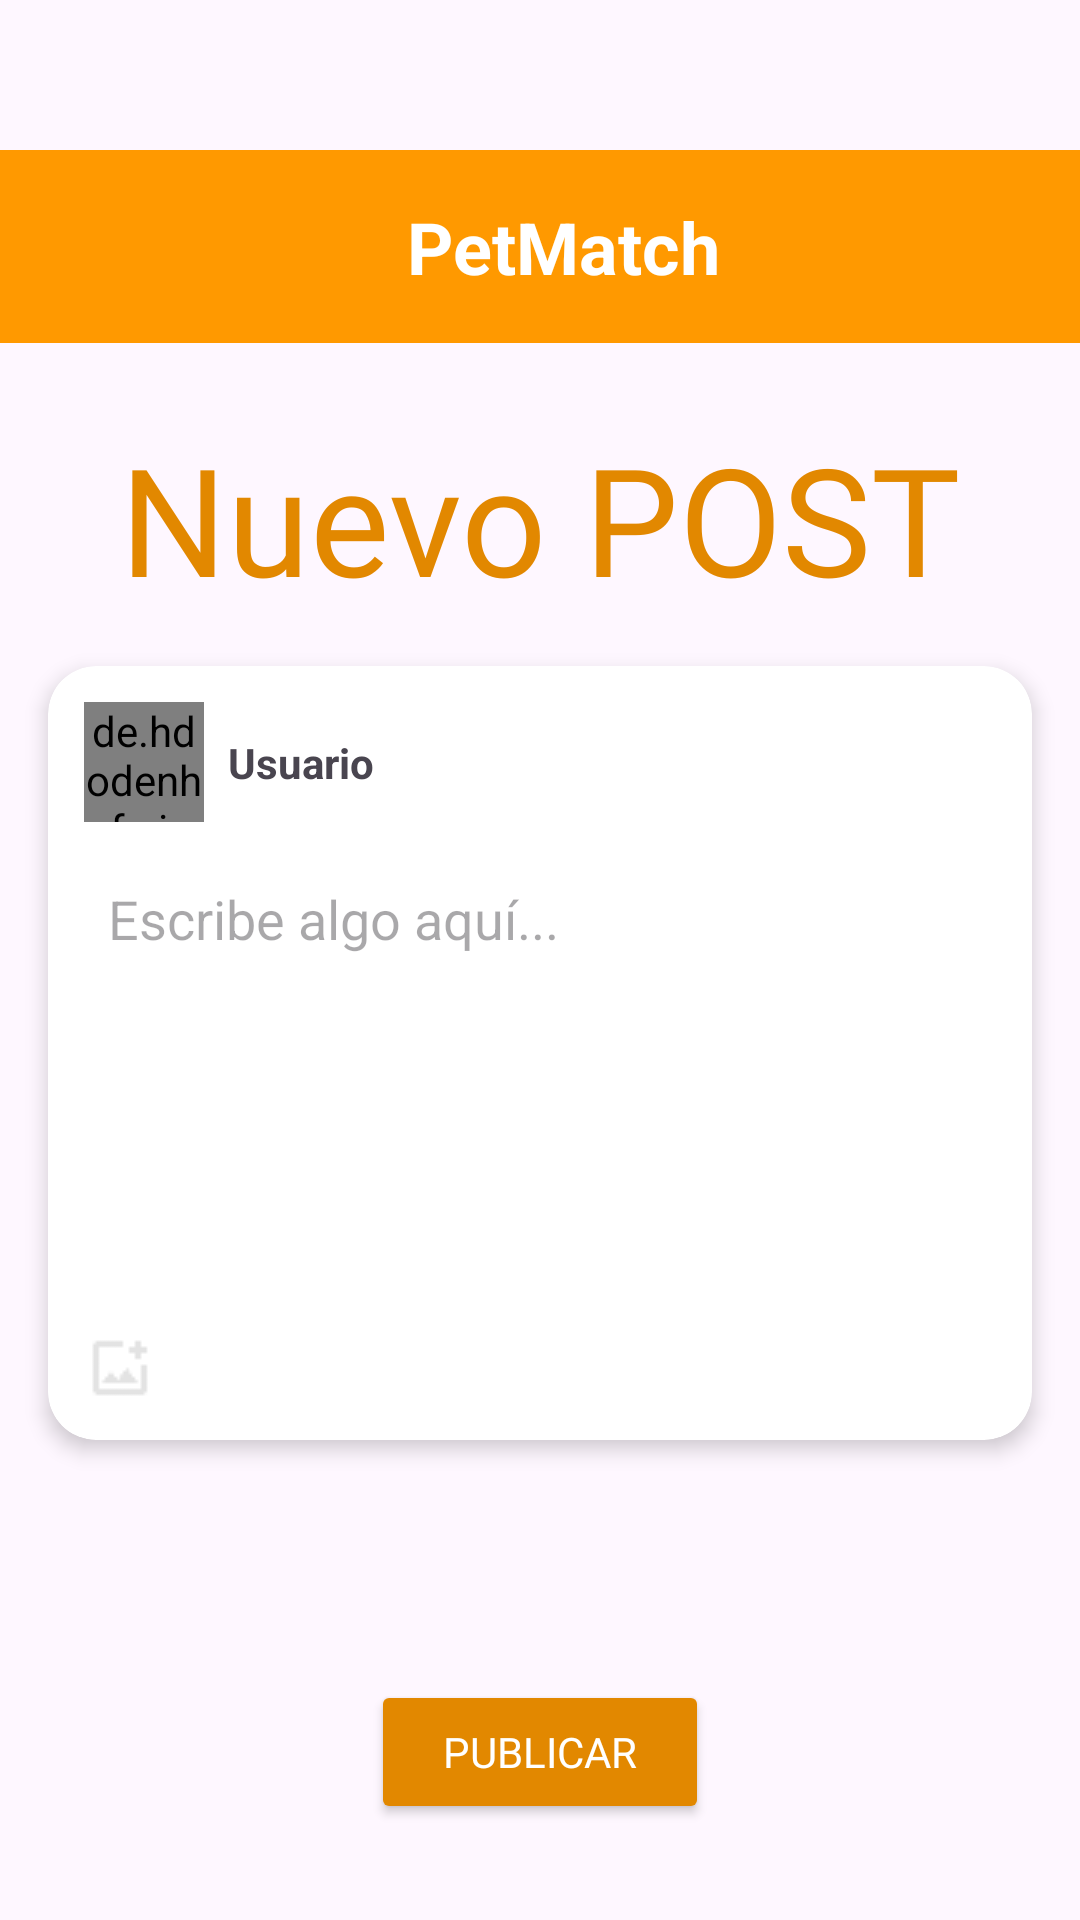

Here is an Android app screen rendered from its layout file. Give the layout XML and the strings, colors and styles it references.
<!-- AndroidManifest.xml: application theme Theme.Proyecto2_APP -->
<!-- res/layout/activity_nuevo_post.xml -->
<?xml version="1.0" encoding="utf-8"?>
<androidx.constraintlayout.widget.ConstraintLayout xmlns:android="http://schemas.android.com/apk/res/android"
    xmlns:app="http://schemas.android.com/apk/res-auto"
    xmlns:tools="http://schemas.android.com/tools"
    android:id="@+id/main"
    android:layout_width="match_parent"
    android:layout_height="match_parent"
    tools:context=".NuevoPost">

    <LinearLayout
        android:layout_width="match_parent"
        android:layout_height="match_parent"
        android:orientation="vertical"
        tools:layout_editor_absoluteX="-86dp"
        tools:layout_editor_absoluteY="16dp">

        
        <include
            layout="@layout/header_basico"
            android:layout_width="match_parent"
            android:layout_height="wrap_content"
            android:layout_marginTop="50dp" />

        <TextView
            android:id="@+id/textView"
            android:layout_width="match_parent"
            android:layout_height="wrap_content"
            android:layout_marginTop="25dp"
            android:fontFamily="@font/lalezar_regular"
            android:text="@string/nuevo_post"
            android:textAlignment="center"
            android:textColor="@color/letra_boton_naranja"
            android:textSize="50sp" />

        
        <androidx.cardview.widget.CardView
            android:layout_width="match_parent"
            android:layout_height="wrap_content"
            android:layout_margin="16dp"
            app:cardCornerRadius="16dp"
            app:cardElevation="4dp">

            <androidx.constraintlayout.widget.ConstraintLayout
                android:layout_width="match_parent"
                android:layout_height="wrap_content"
                android:padding="12dp">

                
                <de.hdodenhof.circleimageview.CircleImageView
                    android:id="@+id/profile_image"
                    android:layout_width="40dp"
                    android:layout_height="40dp"
                    android:src="@drawable/image_defecto"
                    app:civ_border_color="@android:color/white"
                    app:civ_border_width="2dp"
                    app:layout_constraintStart_toStartOf="parent"
                    app:layout_constraintTop_toTopOf="parent"
                    tools:ignore="MissingClass" />

                
                <TextView
                    android:id="@+id/username"
                    android:layout_width="wrap_content"
                    android:layout_height="wrap_content"
                    android:layout_marginStart="8dp"
                    android:text="@string/usuario"
                    android:textStyle="bold"
                    app:layout_constraintBottom_toBottomOf="@id/profile_image"
                    app:layout_constraintStart_toEndOf="@id/profile_image"
                    app:layout_constraintTop_toTopOf="@id/profile_image" />

                
                <EditText
                    android:id="@+id/post_input"
                    android:layout_width="0dp"
                    android:layout_height="150dp"
                    android:layout_marginTop="12dp"
                    android:layout_marginBottom="8dp"
                    android:background="@android:color/white"
                    android:gravity="top|start"
                    android:hint="@string/escribe_algo_aqu"
                    android:inputType="textMultiLine"
                    android:padding="8dp"
                    app:layout_constraintBottom_toTopOf="@id/icons_layout"
                    app:layout_constraintEnd_toEndOf="parent"
                    app:layout_constraintStart_toStartOf="parent"
                    app:layout_constraintTop_toBottomOf="@id/profile_image" />

                
                <LinearLayout
                    android:id="@+id/icons_layout"
                    android:layout_width="wrap_content"
                    android:layout_height="wrap_content"
                    android:orientation="horizontal"
                    app:layout_constraintBottom_toBottomOf="parent"
                    app:layout_constraintStart_toStartOf="parent">

                    <ImageView
                        android:id="@+id/subirFoto"
                        android:layout_width="24dp"
                        android:layout_height="24dp"
                        android:src="@drawable/foto" />
                </LinearLayout>

            </androidx.constraintlayout.widget.ConstraintLayout>
        </androidx.cardview.widget.CardView>

        
        <Button
            android:id="@+id/btn_publicar"
            android:layout_width="wrap_content"
            android:layout_height="wrap_content"
            android:layout_gravity="center_horizontal"
            android:layout_marginTop="64dp"
            android:backgroundTint="@color/letra_boton_naranja"
            android:fontFamily="@font/lalezar_regular"
            android:onClick="publicarPost"
            android:paddingStart="24dp"
            android:paddingEnd="24dp"
            android:text="@string/publicar"
            android:textColor="@android:color/white" />

    </LinearLayout>

</androidx.constraintlayout.widget.ConstraintLayout>
<!-- res/layout/header_basico.xml (included above) -->
<?xml version="1.0" encoding="utf-8"?>
<androidx.constraintlayout.widget.ConstraintLayout xmlns:android="http://schemas.android.com/apk/res/android"
    xmlns:app="http://schemas.android.com/apk/res-auto"
    xmlns:tools="http://schemas.android.com/tools"
    android:layout_width="match_parent"
    android:layout_height="match_parent">

    <LinearLayout
        android:layout_width="match_parent"
        android:layout_height="wrap_content"
        android:orientation="vertical"
        android:background="@color/fondo_naranja"
        android:padding="16dp"
        android:gravity="center">

        <androidx.constraintlayout.widget.ConstraintLayout
            android:layout_width="match_parent"
            android:layout_height="wrap_content">

            
            <ImageView
                android:id="@+id/imageView"
                android:layout_width="51dp"
                android:layout_height="wrap_content"
                android:layout_gravity="center_vertical"
                android:onClick="IrAtras"
                app:layout_constraintBottom_toBottomOf="parent"
                app:layout_constraintStart_toStartOf="parent"
                app:layout_constraintTop_toTopOf="parent"
                app:srcCompat="@drawable/atras" />

            
            <TextView
                android:id="@+id/headerTitle"
                android:layout_width="wrap_content"
                android:layout_height="wrap_content"
                android:layout_marginStart="16dp"
                android:text="@string/petmatch"
                android:textAlignment="center"
                android:textColor="@android:color/white"
                android:textSize="24sp"
                android:textStyle="bold"
                app:layout_constraintBottom_toBottomOf="parent"
                app:layout_constraintEnd_toEndOf="parent"
                app:layout_constraintHorizontal_bias="0.336"
                app:layout_constraintStart_toEndOf="@id/imageView"
                app:layout_constraintTop_toTopOf="parent" />

        </androidx.constraintlayout.widget.ConstraintLayout>

    </LinearLayout>
</androidx.constraintlayout.widget.ConstraintLayout>
<!-- resources referenced by this layout -->
<resources>
  <color name="fondo_naranja">#FFFF9900</color>
  <color name="letra_boton_naranja">#FFE28800</color>
  <!-- drawable foto: png bitmap (drawable, 283 bytes) -->
  <string name="escribe_algo_aqu">Escribe algo aquí...</string>
  <string name="nuevo_post">Nuevo POST</string>
  <string name="petmatch">PetMatch</string>
  <string name="publicar">Publicar</string>
  <string name="usuario">Usuario</string>
  <style name="Theme.Proyecto2_APP" parent="Base.Theme.Proyecto2_APP" />
  <style name="Base.Theme.Proyecto2_APP" parent="Theme.Material3.DayNight.NoActionBar">
          
  
          
          
      </style>
</resources>
